Dataset: Zeytin_224x224_Augmented (GitHub, omersuyank/OliveDiseases). Classes: kus gozu mantari, pas akari, saglikli.

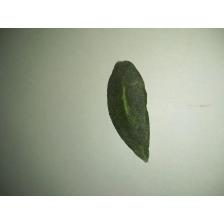
Label: kus gozu mantari

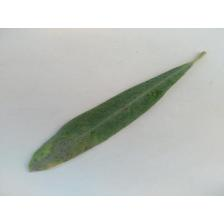
Label: kus gozu mantari

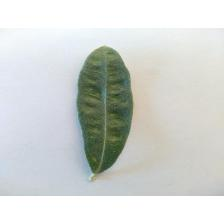
Label: pas akari

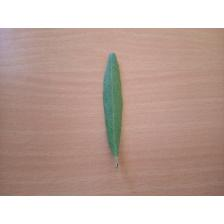
Label: saglikli

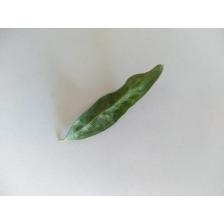
Label: pas akari

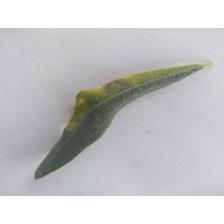
Label: kus gozu mantari
